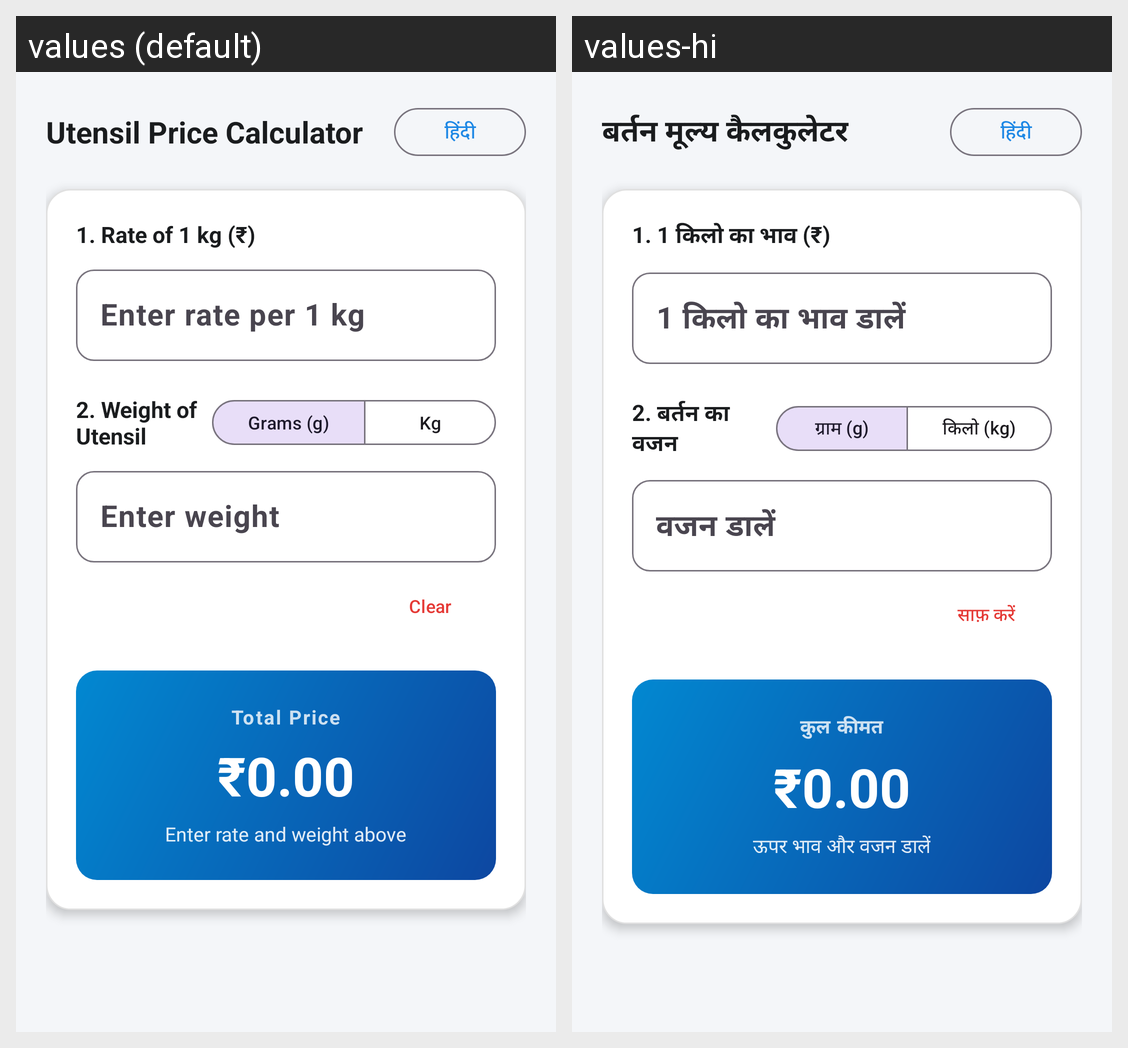

Translations of the strings shown on this Android screen, per locale in the grid:
Android screen res/layout/activity_main.xml rendered under 2 locales, left to right: values (default), values-hi. Device: Nexus 5 (rendered at 1080×1920; each locale shown at half size, 540×960, under a caption strip naming it); theme Theme.UtensilCalc.
Strings drawn on this screen, with the default value and each locale's value (text and hints the layout hard-codes, and strings that could not be matched under every locale, appear in the picture but are not listed):

title
  values: Utensil Price Calculator
  values-hi: बर्तन मूल्य कैलकुलेटर

rate_label
  values: 1. Rate of 1 kg (₹)
  values-hi: 1. 1 किलो का भाव (₹)

rate_hint
  values: Enter rate per 1 kg
  values-hi: 1 किलो का भाव डालें

weight_label
  values: 2. Weight of Utensil
  values-hi: 2. बर्तन का वजन

unit_grams
  values: Grams (g)
  values-hi: ग्राम (g)

unit_kg
  values: Kg
  values-hi: किलो (kg)

weight_hint
  values: Enter weight
  values-hi: वजन डालें

clear
  values: Clear
  values-hi: साफ़ करें

calculated_price
  values: Total Price
  values-hi: कुल कीमत

formula_hint
  values: Enter rate and weight above
  values-hi: ऊपर भाव और वजन डालें
